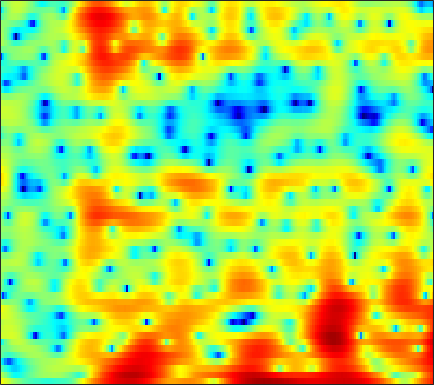

The data file committed next to this chart (first rows):
6.3758, 5.6868, 4.759, 3.83, 3.1411, 2.2452, 1.3915, 0.78014, -0.01068, -0.78096, -1.4843, -1.9439, -2.4688, -2.8808, -3.1164, -3.3617, -3.5636, -3.7108, -3.9583, -4.2304, -4.496, -4.6305, -4.66, -4.546
2.883, 1.7, 0.008296, -1.784, -3.153, -4.869, -6.113, -6.486, -6.205, -5.355, -4.31, -3.533, -2.57, -1.72, -1.154, -0.4887, 0.07925, 0.4442, 0.8676, 1.21, 1.47, 1.62, 1.77, 1.875
-1.607, -2.91, -4.66, -6.349, -7.484, -8.636, -9.151, -9.019, -8.275, -7.136, -5.847, -4.897, -3.7, -2.612, -1.872, -1.001, -0.2396, 0.2716, 0.8797, 1.401, 1.844, 2.129, 2.447, 2.7
-6.104, -8.661, -12.6, -16.05, -15.95, -13.16, -10.41, -8.735, -6.886, -5.374, -4.083, -3.227, -2.219, -1.326, -0.7333, -0.06638, 0.481, 0.8209, 1.188, 1.479, 1.712, 1.857, 2.026, 2.183
-1.125, -2.198, -3.287, -3.842, -3.884, -3.507, -2.836, -2.234, -1.4, -0.5996, 0.1231, 0.5959, 1.095, 1.498, 1.739, 1.965, 2.067, 2.044, 1.891, 1.588, 1.138, 0.7144, 0.04084, -0.7117
-0.9645, -1.224, -1.071, -0.5805, -0.1245, 0.4948, 1.046, 1.402, 1.798, 2.102, 2.331, 2.452, 2.483, 2.396, 2.279, 2.055, 1.746, 1.461, 0.9794, 0.3573, -0.4627, -1.227, -2.594, -4.462
-7.045, -4.402, -1.458, 0.5227, 1.552, 2.516, 3.103, 3.333, 3.4, 3.208, 2.766, 2.317, 1.56, 0.6616, -0.01277, -0.8203, -1.376, -1.573, -1.685, -1.702, -1.789, -1.936, -2.318, -2.802
4.086, 4.037, 4.141, 4.311, 4.4, 4.401, 4.24, 3.978, 3.403, 2.476, 1.145, -0.1261, -2.34, -5.464, -8.957, -18.02, -21.62, -13.1, -8.472, -6.178, -4.992, -4.577, -4.455, -4.808
3.494, 3.76, 3.997, 4.123, 4.13, 4.007, 3.709, 3.371, 2.762, 1.994, 0.9933, 0.1338, -1.092, -2.341, -3.226, -4.187, -4.767, -4.923, -4.89, -4.759, -4.729, -4.815, -5.068, -5.56
2.716, 3.212, 3.587, 3.722, 3.701, 3.538, 3.231, 2.92, 2.413, 1.854, 1.192, 0.6433, -0.1091, -0.8061, -1.264, -1.83, -2.345, -2.672, -3.11, -3.542, -4.009, -4.4, -5.029, -5.746
4.723, 4.632, 4.446, 4.149, 3.865, 3.413, 2.867, 2.393, 1.653, 0.9193, 0.1707, -0.394, -1.093, -1.663, -1.985, -2.285, -2.47, -2.595, -2.801, -3.075, -3.515, -4.023, -4.944, -6.242
5.879, 5.289, 4.603, 3.996, 3.548, 2.913, 2.168, 1.526, 0.4097, -0.97, -2.576, -3.9, -5.699, -6.901, -6.866, -5.82, -4.457, -3.532, -2.632, -2.054, -1.802, -1.81, -2.04, -2.557
2.087, 0.9477, 0.1776, 0.1291, 0.2873, 0.4569, 0.3975, 0.1959, -0.4522, -1.72, -3.519, -5.351, -8.507, -11.33, -10.53, -7.241, -4.43, -2.923, -1.409, -0.3992, 0.2393, 0.5537, 0.8254, 0.968
-8.906, -17.71, -11.37, -6.385, -4.349, -2.668, -1.648, -1.192, -0.7412, -0.6253, -0.7959, -0.9552, -1.06, -1.073, -0.9715, -0.639, -0.1964, 0.1241, 0.4762, 0.6597, 0.7055, 0.6634, 0.5098, 0.4093
-0.3653, -1.955, -3.414, -4.149, -4.273, -3.837, -2.88, -2.1, -0.9969, 0.05853, 0.8754, 1.309, 1.758, 2.086, 2.245, 2.343, 2.313, 2.185, 1.826, 1.206, 0.2634, -0.6939, -2.406, -4.591
0.5738, -1.619, -5.403, -11.43, -21.66, -14.52, -7.391, -4.334, -1.745, -0.04409, 1.232, 1.946, 2.565, 2.947, 3.108, 3.152, 2.979, 2.733, 2.223, 1.483, 0.451, -0.5684, -2.272, -4.398
1.141, 0.07132, -1.384, -2.574, -3.085, -3.066, -2.344, -1.651, -0.5283, 0.3852, 1.009, 1.361, 1.678, 1.792, 1.769, 1.625, 1.398, 1.171, 0.8048, 0.3917, -0.07778, -0.4479, -0.9504, -1.386
1.867, 1.754, 1.557, 1.386, 1.322, 1.331, 1.479, 1.552, 1.614, 1.7, 1.642, 1.463, 1.129, 0.6285, 0.156, -0.5013, -1.06, -1.385, -1.586, -1.6, -1.49, -1.425, -1.399, -1.442
2.143, 2.318, 2.498, 2.647, 2.762, 2.939, 3.067, 3.167, 3.115, 2.886, 2.474, 1.962, 0.9235, -0.5446, -1.998, -4.527, -7.662, -9.384, -8.482, -5.919, -3.784, -2.65, -1.686, -1.276
0.07776, -0.2387, -0.3156, 0.0575, 0.551, 1.298, 1.939, 2.378, 2.787, 2.835, 2.591, 2.195, 1.289, -0.03707, -1.363, -3.638, -6.16, -7.418, -6.852, -4.855, -2.955, -1.851, -0.8265, -0.2674
-6.583, -10.55, -14.47, -9.051, -5.623, -2.552, -0.4691, 0.5373, 1.497, 2.086, 2.286, 2.259, 2.02, 1.552, 1.103, 0.4816, -0.09222, -0.3968, -0.5814, -0.519, -0.3417, -0.1898, -0.01576, 0.1232
-3.47, -4.651, -5.302, -4.455, -3.315, -1.715, -0.2914, 0.6056, 1.44, 2.046, 2.395, 2.499, 2.501, 2.33, 2.128, 1.807, 1.435, 1.153, 0.7807, 0.4304, 0.06732, -0.201, -0.5893, -0.9981
0.3054, 0.02625, -0.1485, -0.03764, 0.1963, 0.6719, 1.151, 1.569, 2.075, 2.414, 2.655, 2.718, 2.653, 2.453, 2.212, 1.773, 1.24, 0.7951, 0.1561, -0.5109, -1.171, -1.673, -2.374, -3.225
1.212, 0.9567, 0.7393, 0.6941, 0.8338, 1.184, 1.702, 2.018, 2.476, 2.844, 3.026, 3.067, 2.924, 2.568, 2.15, 1.389, 0.4177, -0.436, -1.649, -2.833, -3.79, -4.304, -4.738, -5.062
0.6604, -0.4103, -1.715, -2.248, -1.859, -0.6857, 0.8412, 1.822, 2.827, 3.577, 3.957, 4.061, 3.941, 3.472, 2.9, 1.796, 0.2185, -1.336, -4.135, -8.02, -12.49, -12.38, -8.869, -6.165
-0.3779, -3.033, -8.699, -17.09, -9.861, -3.83, -0.7549, 0.8971, 2.408, 3.3, 3.851, 3.99, 3.942, 3.588, 3.132, 2.25, 1.002, -0.2104, -2.214, -4.479, -6.069, -6.066, -4.695, -2.953
0.8918, 0.0384, -0.9907, -1.541, -1.547, -1.135, -0.3716, 0.004227, 0.5109, 0.843, 1.019, 1.072, 0.9892, 0.8285, 0.6164, 0.265, -0.1623, -0.529, -0.955, -1.246, -1.359, -1.251, -0.9027, -0.3967
1.84, 1.592, 1.108, 0.5962, 0.1668, -0.4115, -0.9453, -1.283, -1.861, -2.269, -2.675, -2.833, -2.959, -3.013, -3.005, -2.981, -2.898, -2.748, -2.482, -2.1, -1.609, -1.161, -0.4783, 0.1888
3.26, 3.063, 2.489, 1.59, 0.7273, -0.6294, -2.384, -3.666, -5.673, -7.439, -8.699, -9.025, -8.695, -8.201, -7.81, -7.421, -7.159, -6.867, -6.249, -5.191, -3.794, -2.702, -1.323, -0.05442
5.958, 5.411, 4.362, 2.885, 1.53, -0.6326, -3.601, -6.059, -10.56, -17.23, -41.86, -22.49, -15.78, -12.96, -11.96, -11.95, -13.43, -15.92, -18.17, -12.8, -7.706, -5.038, -2.434, -0.5492
8.259, 7.39, 5.923, 4.083, 2.41, -0.1827, -3.438, -6.174, -10.02, -13.46, -15.03, -14.83, -13.27, -11.53, -10.66, -10.17, -10.32, -10.53, -10.11, -8.077, -5.355, -3.571, -1.743, -0.5295
8.372, 7.451, 5.986, 4.192, 2.592, 0.06267, -2.997, -5.887, -10.84, -18.19, -20.19, -15.21, -11.23, -8.716, -7.402, -6.048, -5.071, -4.427, -3.603, -2.749, -1.902, -1.363, -0.8162, -0.6003
6.728, 6.01, 4.9, 3.592, 2.491, 0.8215, -0.9027, -2.289, -3.97, -5.235, -5.836, -5.757, -5.228, -4.457, -3.883, -3.119, -2.471, -2.054, -1.593, -1.213, -0.975, -0.8724, -0.8647, -1.026
4.768, 4.346, 3.664, 2.89, 2.251, 1.325, 0.4748, -0.1799, -0.8793, -1.437, -1.727, -1.813, -1.739, -1.542, -1.339, -1.075, -0.8167, -0.6685, -0.5377, -0.5286, -0.6434, -0.8038, -1.142, -1.59
3.175, 2.986, 2.629, 2.168, 1.78, 1.248, 0.6997, 0.3647, 0.001122, -0.2019, -0.2333, -0.1711, 0.004985, 0.2342, 0.4207, 0.6228, 0.7512, 0.7799, 0.702, 0.4626, 0.05764, -0.3864, -1.164, -2.166
1.827, 1.815, 1.661, 1.294, 0.8963, 0.2667, -0.4841, -0.9185, -1.275, -1.15, -0.6665, -0.1344, 0.6076, 1.297, 1.719, 2.155, 2.396, 2.452, 2.342, 2.027, 1.462, 0.8551, -0.2414, -1.768
-0.6329, -0.1687, 0.114, -0.09147, -0.6554, -2.049, -4.287, -6.676, -9.615, -8.118, -4.494, -2.31, -0.1516, 1.34, 2.124, 2.835, 3.235, 3.359, 3.326, 3.082, 2.635, 2.172, 1.356, 0.3006
-4.462, -2.617, -1.255, -0.8052, -0.9925, -1.985, -3.649, -5.369, -7.111, -6.186, -3.706, -1.971, -0.1979, 1.001, 1.612, 2.084, 2.274, 2.272, 2.139, 1.897, 1.617, 1.389, 1.079, 0.7644
-1.534, -0.5591, 0.3861, 0.9004, 1.048, 0.9759, 0.705, 0.4574, 0.268, 0.2781, 0.49, 0.7037, 0.9238, 0.9805, 0.8838, 0.5538, 0.004065, -0.5092, -1.248, -1.883, -2.256, -2.301, -2.062, -1.611
2.251, 2.47, 2.738, 2.909, 2.964, 2.978, 2.852, 2.719, 2.498, 2.201, 1.854, 1.525, 0.9595, 0.1969, -0.5538, -1.815, -3.475, -5.023, -7.594, -10.52, -12.35, -11.58, -9.051, -6.636
3.677, 3.705, 3.737, 3.735, 3.692, 3.576, 3.381, 3.195, 2.841, 2.381, 1.784, 1.22, 0.2986, -0.8656, -1.936, -3.663, -5.8, -7.75, -10.93, -14.83, -17.6, -16.32, -12.71, -9.666
3.873, 3.859, 3.815, 3.752, 3.684, 3.524, 3.335, 3.128, 2.765, 2.296, 1.664, 1.074, 0.1042, -1.107, -2.18, -3.87, -5.828, -7.437, -9.631, -11.48, -12.47, -12.32, -11.11, -9.331
3.308, 3.235, 3.132, 3.045, 3.001, 2.965, 2.898, 2.802, 2.623, 2.317, 1.866, 1.424, 0.648, -0.3587, -1.296, -2.837, -4.809, -6.657, -9.86, -14.8, -23.8, -20.96, -13.21, -8.948
1.124, 0.7583, 0.4299, 0.3429, 0.4347, 0.7479, 1.063, 1.301, 1.517, 1.585, 1.523, 1.372, 1.031, 0.5089, -0.01453, -0.9167, -2.073, -3.126, -4.725, -6.325, -7.284, -7.015, -5.553, -3.667
-4.279, -5.993, -7.803, -7.616, -6.409, -4.709, -3.247, -2.44, -1.703, -1.181, -0.8347, -0.6546, -0.4598, -0.335, -0.2868, -0.2907, -0.3754, -0.4762, -0.6268, -0.6773, -0.5305, -0.2592, 0.2849, 1.001
-7.872, -11.11, -16.52, -15.3, -11.93, -8.755, -6.997, -6.304, -5.8, -5.571, -5.346, -4.987, -4.246, -3.289, -2.545, -1.616, -0.8169, -0.2926, 0.3201, 0.8624, 1.395, 1.78, 2.311, 2.836
-4.85, -5.82, -6.79, -7.213, -7.263, -7.256, -7.578, -8.067, -9.39, -11.83, -14.79, -14.85, -11.23, -7.644, -5.609, -3.541, -2.015, -1.11, -0.0967, 0.7402, 1.467, 1.97, 2.604, 3.162
-3.526, -3.935, -4.351, -4.634, -4.782, -5.237, -5.867, -6.566, -8.062, -10.23, -12.31, -12.3, -9.944, -7.169, -5.501, -3.786, -2.535, -1.837, -1.096, -0.4055, 0.29, 0.879, 1.672, 2.45
-5.507, -5.224, -4.392, -3.605, -3.088, -2.783, -2.654, -2.69, -2.957, -3.236, -3.367, -3.304, -2.998, -2.594, -2.337, -2.176, -2.282, -2.57, -3.13, -3.463, -3.05, -2.143, -0.6209, 0.9319
-17.17, -9.166, -4.646, -2.288, -1.323, -0.3057, 0.271, 0.4866, 0.6937, 0.8345, 0.926, 0.9495, 0.9349, 0.7971, 0.5504, -0.1653, -1.473, -3.032, -6.473, -14.33, -17.29, -8.419, -3.221, -0.2808
-0.6094, -0.7399, -0.4735, -0.1188, 0.1124, 0.2802, 0.3539, 0.4458, 0.7, 0.9899, 1.289, 1.497, 1.669, 1.688, 1.559, 1.167, 0.447, -0.2978, -1.434, -2.344, -2.32, -1.593, -0.3318, 0.7177
2.567, 1.737, 0.6401, -0.5659, -1.436, -2.87, -3.994, -4.286, -3.967, -3.011, -1.903, -1.151, -0.3583, 0.1794, 0.4394, 0.6991, 0.8519, 0.9091, 0.9691, 1.097, 1.321, 1.495, 1.801, 1.917
2.453, 1.413, -0.2429, -2.37, -4.446, -8.4, -15.64, -28.05, -14.43, -8.87, -6.049, -4.753, -3.561, -2.738, -2.237, -1.649, -1.028, -0.5342, 0.1266, 0.7622, 1.335, 1.701, 2.095, 2.365
1.845, 0.9932, -0.2798, -1.771, -3.147, -5.026, -6.773, -7.491, -7.486, -6.86, -6.33, -6.149, -6.281, -6.531, -6.548, -6.032, -4.84, -3.694, -2.143, -0.8077, 0.2813, 0.9781, 1.653, 2.181
1.047, 0.7585, 0.4345, 0.1104, -0.2396, -0.7146, -1.223, -1.642, -2.212, -2.929, -3.939, -5.036, -7.372, -11.58, -17.89, -19.1, -10.08, -6.54, -3.476, -1.387, 0.06552, 0.8671, 1.633, 2.106
-2.883, -1.651, -0.08975, 1.052, 1.686, 2.117, 2.226, 2.105, 1.734, 1.103, 0.1572, -0.7918, -2.341, -4.047, -5.02, -5.176, -4.09, -2.937, -1.47, -0.2276, 0.7414, 1.23, 1.671, 1.756
-8.433, -4.571, -1.286, 0.7962, 1.85, 2.791, 3.289, 3.451, 3.386, 3.061, 2.494, 1.941, 1.127, 0.2785, -0.314, -0.9263, -1.306, -1.452, -1.434, -1.248, -0.9235, -0.6658, -0.43, -0.4355
-1.481, -0.667, 0.5193, 1.618, 2.27, 2.975, 3.426, 3.605, 3.628, 3.41, 2.983, 2.53, 1.745, 0.7559, -0.1368, -1.541, -3.17, -4.479, -6.012, -6.595, -5.946, -5.001, -3.875, -3.1
